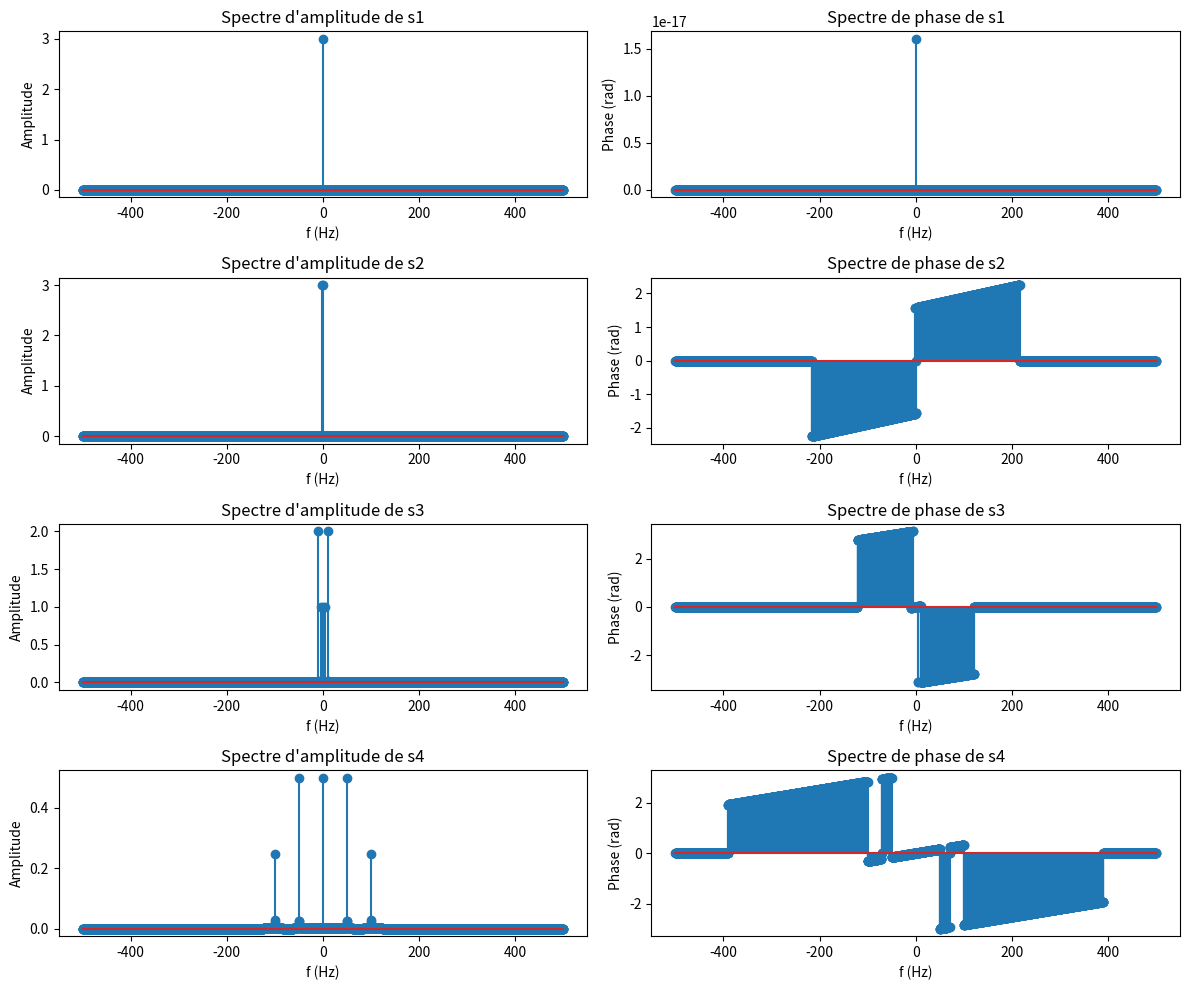

The script that saved this image:
import numpy as np
import matplotlib.pyplot as plt

# Création du vecteur temporel
Fe = 1000  # Fréquence d'échantillonnage
Te = 1 / Fe  # Période d'échantillonnage
nbSamples = 3001  # Nombre d'échantillons
t = np.arange(0, nbSamples) * Te  # Vecteur temporel

# Création des signaux : domaine temporel
s1 = 3 * np.ones(nbSamples)
s2 = 6 * np.sin(2 * np.pi * t)
s3 = 1 + 2 * np.cos(10 * np.pi * t) + 4 * np.cos(20 * np.pi * t)
s4 = np.cos(100 * np.pi * t) + np.cos(100 * np.pi * t) * np.cos(100 * np.pi * t)

# Passage dans le domaine fréquentiel : Série de Fourier
fftS1 = np.fft.fftshift(np.fft.fft(s1) / nbSamples)
fftS2 = np.fft.fftshift(np.fft.fft(s2) / nbSamples)
fftS3 = np.fft.fftshift(np.fft.fft(s3) / nbSamples)
fftS4 = np.fft.fftshift(np.fft.fft(s4) / nbSamples)

# Calcul des modules des fft
ampfftS1 = np.abs(fftS1)
ampfftS2 = np.abs(fftS2)
ampfftS3 = np.abs(fftS3)
ampfftS4 = np.abs(fftS4)

# Calcul des phases des fft
phasefftS1 = np.angle(fftS1)
phasefftS2 = np.angle(fftS2)
phasefftS3 = np.angle(fftS3)
phasefftS4 = np.angle(fftS4)

# Nettoyage des phases
epsilon = 1e-5
phasefftS1[ampfftS1 < epsilon] = 0
phasefftS2[ampfftS2 < epsilon] = 0
phasefftS3[ampfftS3 < epsilon] = 0
phasefftS4[ampfftS4 < epsilon] = 0

# Création du vecteur fréquentiel
df = Fe / nbSamples
if nbSamples % 2 == 1:
    # Nombre d'échantillons impair
    f = np.arange(-Fe/2 + df/2, Fe/2, df)
else:
    # Nombre d'échantillons pair
    f = np.arange(-Fe/2, Fe/2, df)

# Affichage des spectres bilatéraux
plt.figure(figsize=(12, 10))

# Affichage des spectres de s1
plt.subplot(4, 2, 1)
plt.stem(f, ampfftS1)
plt.title("Spectre d'amplitude de s1")
plt.xlabel('f (Hz)')
plt.ylabel('Amplitude')

plt.subplot(4, 2, 2)
plt.stem(f, phasefftS1)
plt.title("Spectre de phase de s1")
plt.xlabel('f (Hz)')
plt.ylabel('Phase (rad)')

# Affichage des spectres de s2
plt.subplot(4, 2, 3)
plt.stem(f, ampfftS2)
plt.title("Spectre d'amplitude de s2")
plt.xlabel('f (Hz)')
plt.ylabel('Amplitude')

plt.subplot(4, 2, 4)
plt.stem(f, phasefftS2)
plt.title("Spectre de phase de s2")
plt.xlabel('f (Hz)')
plt.ylabel('Phase (rad)')

# Affichage des spectres de s3
plt.subplot(4, 2, 5)
plt.stem(f, ampfftS3)
plt.title("Spectre d'amplitude de s3")
plt.xlabel('f (Hz)')
plt.ylabel('Amplitude')

plt.subplot(4, 2, 6)
plt.stem(f, phasefftS3)
plt.title("Spectre de phase de s3")
plt.xlabel('f (Hz)')
plt.ylabel('Phase (rad)')

# Affichage des spectres de s4
plt.subplot(4, 2, 7)
plt.stem(f, ampfftS4)
plt.title("Spectre d'amplitude de s4")
plt.xlabel('f (Hz)')
plt.ylabel('Amplitude')

plt.subplot(4, 2, 8)
plt.stem(f, phasefftS4)
plt.title("Spectre de phase de s4")
plt.xlabel('f (Hz)')
plt.ylabel('Phase (rad)')

plt.tight_layout()
plt.show()
